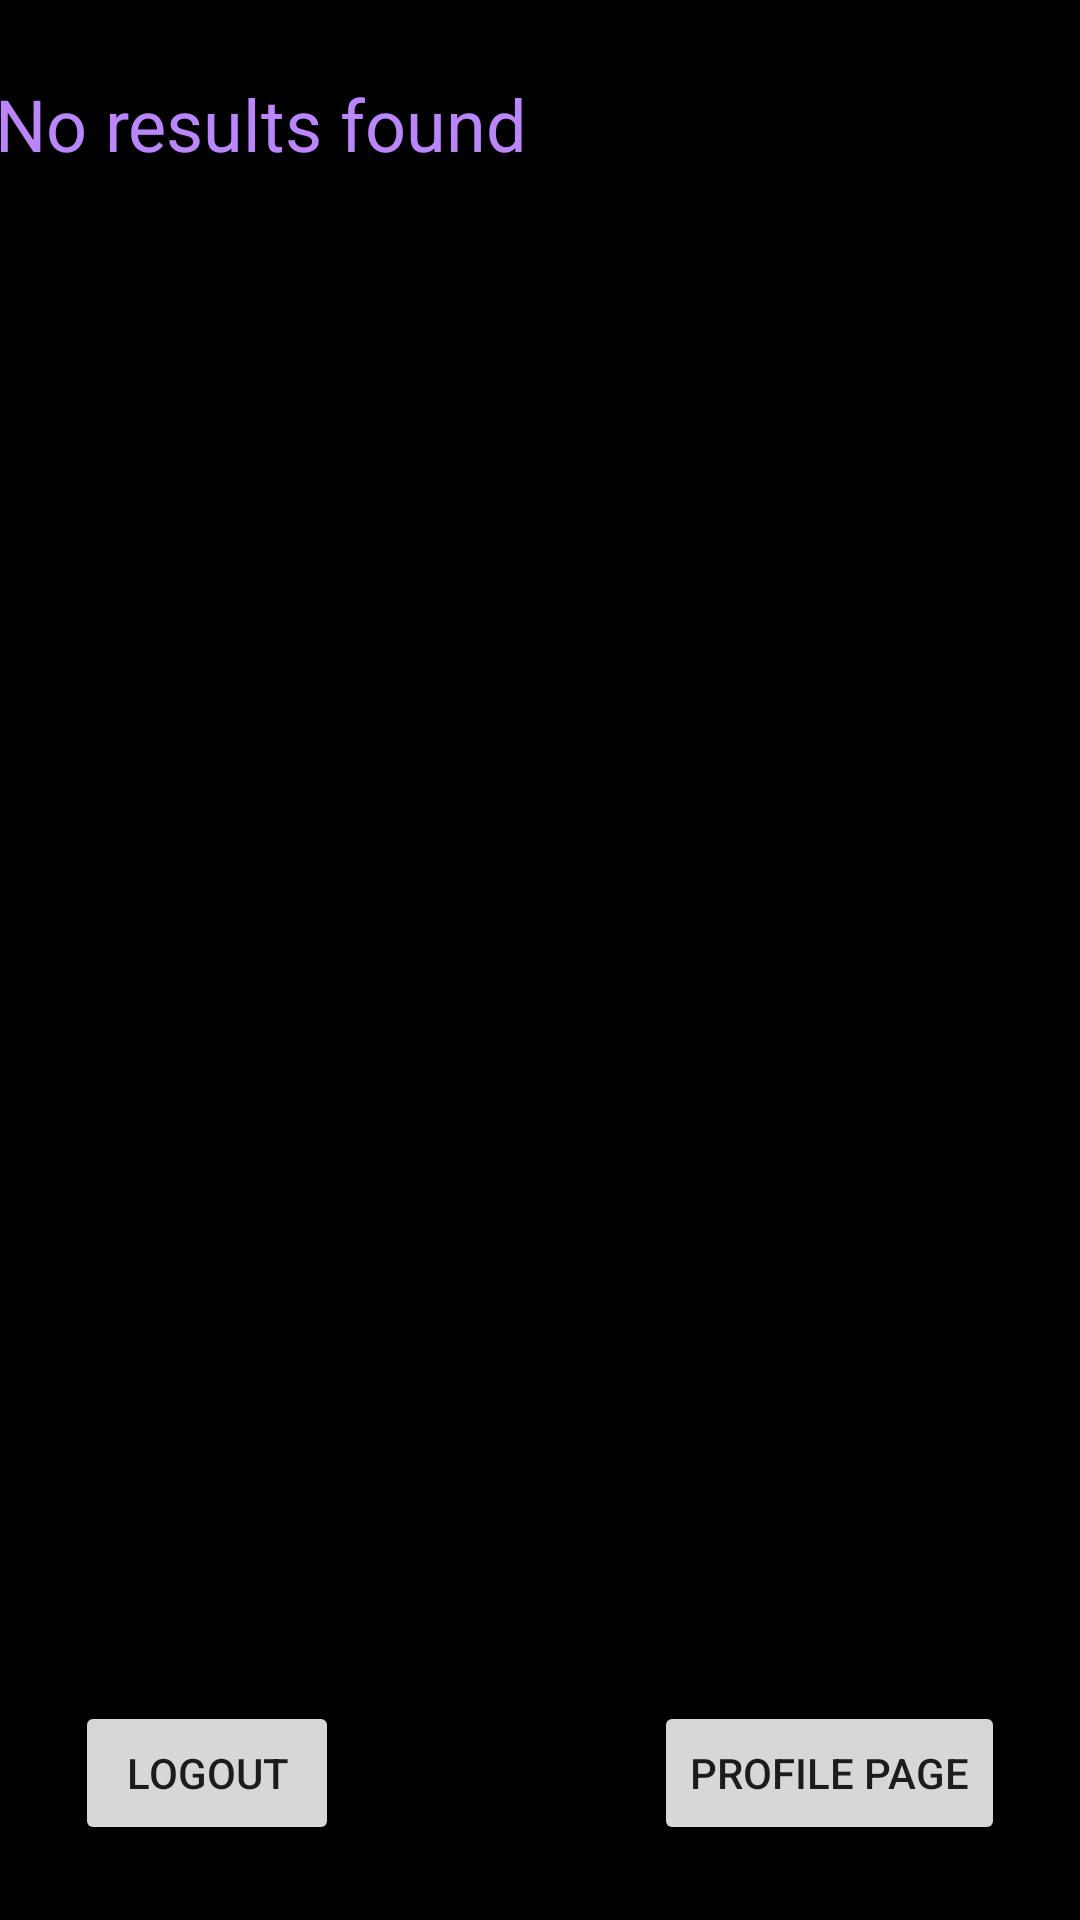

This screen was rendered from an Android layout file. Write that file and the resources it references.
<!-- AndroidManifest.xml: application theme Theme.BookShareApp -->
<!-- res/layout/activity_main.xml -->
<?xml version="1.0" encoding="utf-8"?>
<androidx.constraintlayout.widget.ConstraintLayout xmlns:android="http://schemas.android.com/apk/res/android"
    xmlns:app="http://schemas.android.com/apk/res-auto"
    xmlns:tools="http://schemas.android.com/tools"
    android:layout_width="match_parent"
    android:layout_height="match_parent"
    android:background="@color/black"
    tools:context=".MainActivity">

    <Button
        android:id="@+id/profile"
        android:layout_width="wrap_content"
        android:layout_height="wrap_content"
        android:layout_marginEnd="25dp"
        android:layout_marginBottom="25dp"
        android:text="Profile Page"
        app:layout_constraintBottom_toBottomOf="parent"
        app:layout_constraintEnd_toEndOf="parent" />

    <Button
        android:id="@+id/logout"
        android:layout_width="wrap_content"
        android:layout_height="wrap_content"
        android:layout_marginStart="25dp"
        android:layout_marginBottom="25dp"
        android:onClick="logout"
        android:text="logout"
        app:layout_constraintBottom_toBottomOf="parent"
        app:layout_constraintStart_toStartOf="parent" />

    <ScrollView
        android:layout_width="414dp"
        android:layout_height="638dp"
        android:background="@color/black"
        android:padding="25sp"
        android:scrollbarSize="2dp"
        android:scrollbarThumbHorizontal="@color/white"
        android:scrollbarThumbVertical="@color/white"
        android:scrollbarTrackVertical="@color/black"
        app:layout_constraintEnd_toEndOf="parent"
        app:layout_constraintStart_toStartOf="parent"
        app:layout_constraintTop_toTopOf="parent">

        <TextView
            android:id="@+id/name"
            android:layout_width="match_parent"
            android:layout_height="wrap_content"
            android:layout_weight="1"
            android:background="@color/black"
            android:hint="No results found"
            android:textColor="@color/purple_500"
            android:textColorHint="@color/purple_200"
            android:textSize="24sp" />
    </ScrollView>

</androidx.constraintlayout.widget.ConstraintLayout>
<!-- resources referenced by this layout -->
<resources>
  <style name="Theme.BookShareApp" parent="Theme.MaterialComponents.DayNight.DarkActionBar">
          
          <item name="colorPrimary">@color/purple_500</item>
          <item name="colorPrimaryVariant">@color/purple_700</item>
          <item name="colorOnPrimary">@color/white</item>
          
          <item name="colorSecondary">@color/teal_200</item>
          <item name="colorSecondaryVariant">@color/teal_700</item>
          <item name="colorOnSecondary">@color/black</item>
          
          <item name="android:statusBarColor" tools:targetApi="l">?attr/colorPrimaryVariant</item>
          
      </style>
  <!-- not gathered from this repository: default colours our renderer supplied (Android Studio template values) -->
  <color name="purple_200">#FFBB86FC</color>
  <color name="purple_500">#FF6200EE</color>
  <color name="purple_700">#FF3700B3</color>
  <color name="teal_200">#FF03DAC5</color>
  <color name="teal_700">#FF018786</color>
  <color name="black">#FF000000</color>
  <color name="white">#FFFFFFFF</color>
</resources>
